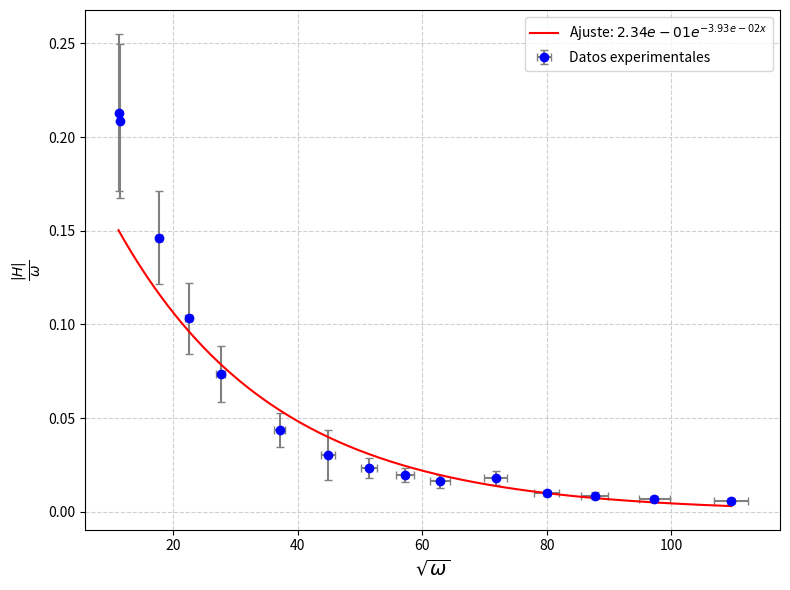
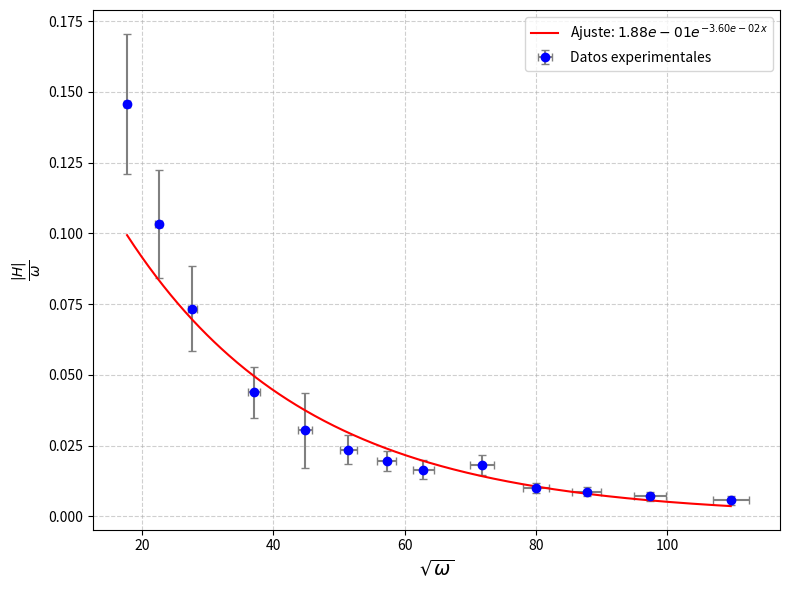
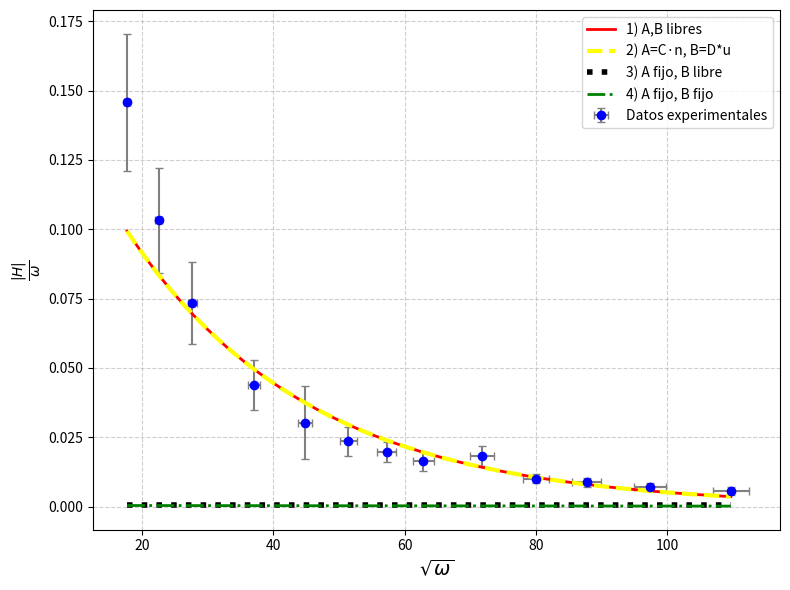
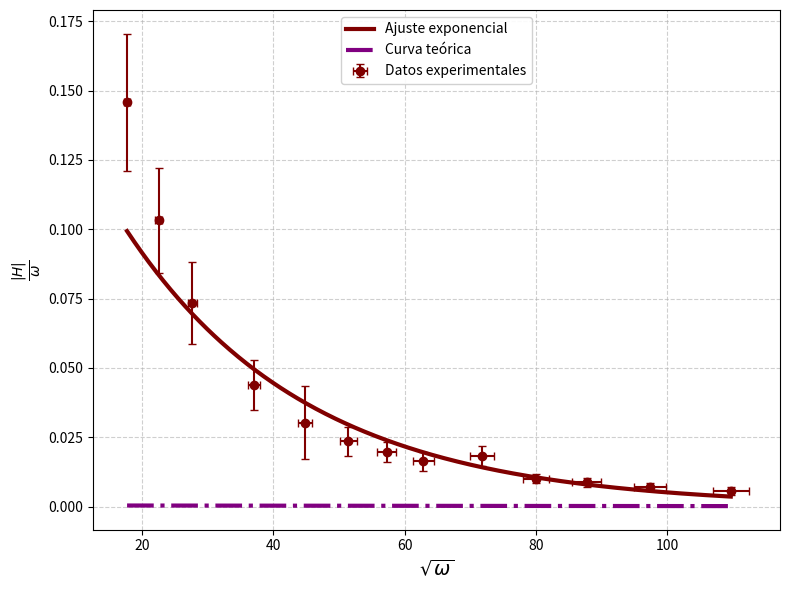
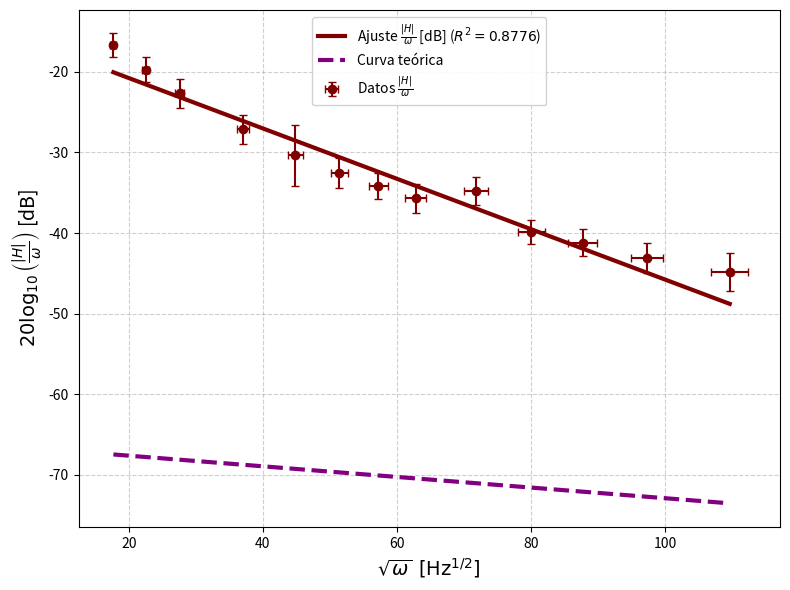
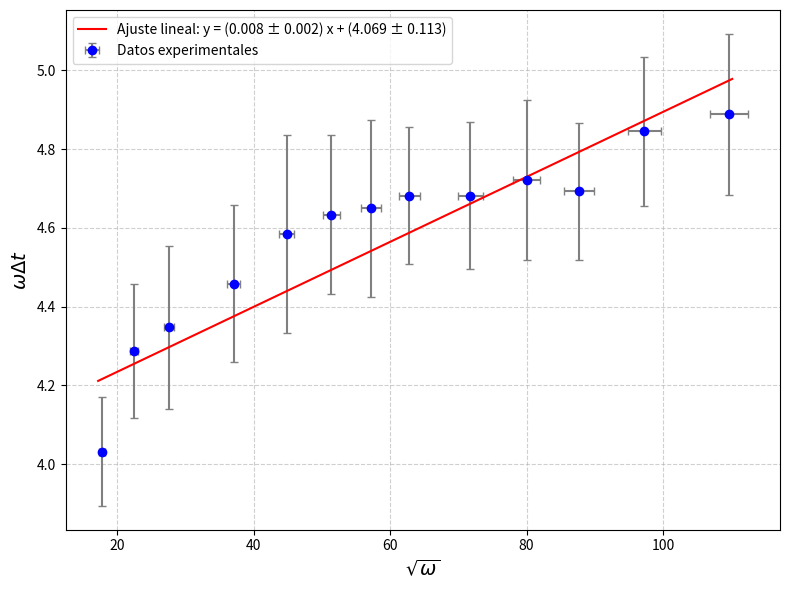
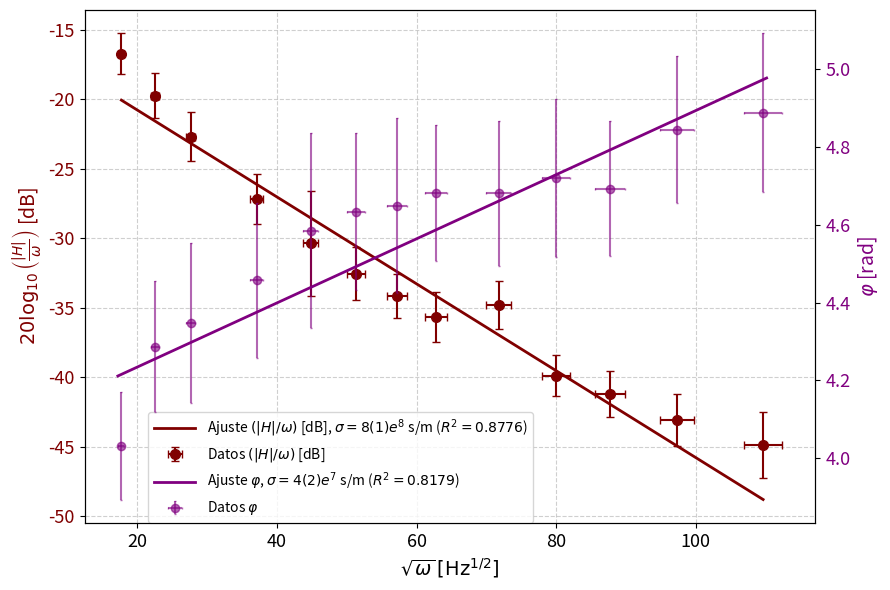

The matplotlib source for these figures, in order:
import numpy as np
import matplotlib.pyplot as plt
from scipy.optimize import curve_fit

#Datos completos
#v_p = np.array([0.187, 0.0914, 0.0645, 0.0492, 0.0394, 0.0319, 0.0271, 0.0174, 0.0147, 0.012, 0.00931, 0.189, 0.129, 0.108, 0.0211])   
#v_s = np.array([5.17, 5.12, 3.89, 3, 2.45, 2.05, 1.76, 1.13, 0.987, 0.798, 0.639, 5.06, 5.92, 5.65, 1.98])
#t = np.array([0.0158, 0.00364, 0.0021, 0.0015, 0.00116, 0.00094, 0.000788, 0.000492, 0.000406, 0.000346, 0.000276, 0.0165, 0.00784, 0.00536, 0.000604])
#f = np.array([21.1, 121.4, 218.8, 319.8, 420.2, 521.3, 628.3, 1019, 1224, 1506, 1913, 20, 49.95, 80.65, 819.7])
#mu = 4 * np.pi * 1e-7
#es =  0.00156
#des= 0.00001
#dv_p = np.array([0.02661, 0.013742, 0.007935, 0.02076, 0.007182, 0.003957, 0.003813, 0.002522, 0.002441, 0.002236, 0.0022793, 0.02667, 0.01487, 0.01424, 0.003633]) #Vienen del manual, calculados en el excel
#dv_s = np.array([0.6561, 0.6546, 0.6177, 0.291, 0.2745, 0.2625, 0.2538, 0.0849, 0.08061, 0.07494, 0.07017, 0.6528, 0.6786, 0.6705, 0.1604])
#df = np.array([1.055, 6.07, 10.94, 15.99, 21.01, 26.065, 31.415, 50.95, 61.2, 75.3, 95.65, 1, 2.4975, 4.0325, 40.985]) #5% de la medida 
#dt= np.array([0.005, 0.001, 0.0005, 0.0005, 0.00025, 0.00025, 0.0001, 0.0001, 0.00005, 0.00005, 0.00005, 0.0025, 0.001, 0.001, 0.0001]) #Escala sobre 5


#Datos sin los puntos de 20 
#v_p = np.array([0.0914, 0.0645, 0.0492, 0.0394, 0.0319, 0.0271, 0.0174, 0.0147, 0.012, 0.00931, 0.108, 0.0211, 0.129])
#v_s = np.array([5.12, 3.89, 3, 2.45, 2.05, 1.76, 1.13, 0.987, 0.798, 0.639, 5.65, 1.98, 5.90, 5.92])
#t = np.array([0.00364, 0.0021, 0.0015, 0.00116, 0.00094, 0.000788, 0.000492, 0.000406, 0.000346, 0.000276, 0.00536, 0.000604, 0.00784])
#f = np.array([121.4, 218.8, 319.8, 420.2, 521.3, 628.3, 1019, 1224, 1506, 1913, 80.65, 819.7, 49.95])
#mu = 4 * np.pi * 1e-7
#es =  0.00156
#dv_p = np.array([0.013742, 0.007935, 0.02076, 0.007182, 0.003957, 0.003813, 0.002522, 0.002441, 0.002236, 0.0022793, 0.01424, 0.003633, 0.01487])
#dv_s = np.array([0.6546, 0.6177, 0.291, 0.2745, 0.2625, 0.2538, 0.0849, 0.08061, 0.07494, 0.07017, 0.6705, 0.1604, 0.6786])
#df = np.array([6.07, 10.94, 15.99, 21.01, 26.065, 31.415, 50.95, 61.2, 75.3, 95.65, 4.0325, 40.985, 2.4975])
#dt= np.array([0.001, 0.0005, 0.0005, 0.00025, 0.00025, 0.0001, 0.0001, 0.00005, 0.00005, 0.00005, 0.001, 0.0001, 0.001])
#dt/=5


#Ajuste exp del módulo, todo libre, todos los puntos

v_p = np.array([0.187, 0.0914, 0.0645, 0.0492, 0.0394, 0.0319, 0.0271, 0.0174, 0.0147, 0.012, 0.00931, 0.189, 0.129, 0.108, 0.0211])
v_s = np.array([5.17, 5.12, 3.89, 3, 2.45, 2.05, 1.76, 1.13, 0.987, 0.798, 0.639, 5.06, 5.92, 5.65, 1.98])
t = np.array([0.0158, 0.00364, 0.0021, 0.0015, 0.00116, 0.00094, 0.000788, 0.000492, 0.000406, 0.000346, 0.000276, 0.0165, 0.00784, 0.00536, 0.000604])
f = np.array([21.1, 121.4, 218.8, 319.8, 420.2, 521.3, 628.3, 1019, 1224, 1506, 1913, 20, 49.95, 80.65, 819.7])
dv_p = np.array([0.02661, 0.013742, 0.007935, 0.02076, 0.007182, 0.003957, 0.003813, 0.002522, 0.002441, 0.002236, 0.0022793, 0.02667, 0.01487, 0.01424, 0.003633])
dv_s = np.array([0.6561, 0.6546, 0.6177, 0.291, 0.2745, 0.2625, 0.2538, 0.0849, 0.08061, 0.07494, 0.07017, 0.6528, 0.6786, 0.6705, 0.1604])
df = np.array([1.055, 6.07, 10.94, 15.99, 21.01, 26.065, 31.415, 50.95, 61.2, 75.3, 95.65, 1, 2.4975, 4.0325, 40.985])
dt= np.array([0.005, 0.001, 0.0005, 0.0005, 0.00025, 0.00025, 0.0001, 0.0001, 0.00005, 0.00005, 0.00005, 0.0025, 0.001, 0.001, 0.0001])
dt/=5
x = np.sqrt(f*2*np.pi)
y = v_s/(v_p*2*np.pi*f)
mu = 4 * np.pi * 1e-7
es =  0.00156
des= 0.00001

dx = np.sqrt((np.pi/2)*((df**2)/f))
dy = (1/(2*np.pi*v_p*f))*np.sqrt((dv_s)**2+((v_s*dv_p)/v_p)**2+((df*v_s)/f)**2)

#Ajuste

def expo(x, A, C):
    return A*np.exp(-C*x)
popt, pcov = curve_fit(expo, x, y, sigma=dy, absolute_sigma=True, bounds=([0,0],[np.inf,np.inf]))

A_fit, C_fit = popt
dA, dC = np.sqrt(np.diag(pcov))

x_fit = np.linspace(min(x), max(x), 500)
y_fit = expo(x_fit, *popt)

# Chi² reducido

y_ajustado = expo(x, A_fit, C_fit)

chi2 = np.sum(((y - y_ajustado)/dy)**2)

gl = len(x) - 2   # 2 parámetros: A y C

chi2_red = chi2 / gl

print(f"Chi-cuadrado reducido = {chi2_red:.4f}")

# grafico
plt.figure(figsize=(8,6))

plt.errorbar(x, y, xerr=dx, yerr=dy,
             fmt='o', color='blue',
             ecolor='gray', capsize=3,
             label='Datos experimentales')

plt.plot(x_fit, y_fit, 'r-',
         label=fr'Ajuste: ${A_fit:.2e}e^{{-{C_fit:.2e}x}}$')
print(f"A = {A_fit:.4e} ± {dA:.4e}")
print(f"C = {C_fit:.4e} ± {dC:.4e}")
plt.xlabel(r'$\sqrt{\omega}$', fontsize=14)
plt.ylabel(r'$\frac{|H|}{\omega}$', fontsize=14)
plt.legend()
plt.grid(True, linestyle='--', alpha=0.6)
print(f"Chi-cuadrado reducido = {chi2_red:.4f}")
plt.tight_layout()
plt.show()

sigma = ((C_fit/es)**2)*(2/mu)
ds= 4*np.sqrt((((C_fit/es**2)*dC)**2)/mu**2 +((((C_fit**2)/es**3)*des)**2)/mu**2)

print(f"sigma = {sigma:.4e} ± {ds:.4e}")

#Borro un los puntos de 20 
v_p = np.array([0.0914, 0.0645, 0.0492, 0.0394, 0.0319, 0.0271, 0.0174, 0.0147, 0.012, 0.00931, 0.108, 0.0211, 0.129])
v_s = np.array([5.12, 3.89, 3, 2.45, 2.05, 1.76, 1.13, 0.987, 0.798, 0.639, 5.65, 1.98, 5.90])
t = np.array([0.00364, 0.0021, 0.0015, 0.00116, 0.00094, 0.000788, 0.000492, 0.000406, 0.000346, 0.000276, 0.00536, 0.000604, 0.00784])
f = np.array([121.4, 218.8, 319.8, 420.2, 521.3, 628.3, 1019, 1224, 1506, 1913, 80.65, 819.7, 49.95])
mu = 4 * np.pi * 1e-7
es =  0.00156
dv_p = np.array([0.013742, 0.007935, 0.02076, 0.007182, 0.003957, 0.003813, 0.002522, 0.002441, 0.002236, 0.0022793, 0.01424, 0.003633, 0.01487])
dv_s = np.array([0.6546, 0.6177, 0.291, 0.2745, 0.2625, 0.2538, 0.0849, 0.08061, 0.07494, 0.07017, 0.6705, 0.1604, 0.6786])
df = np.array([6.07, 10.94, 15.99, 21.01, 26.065, 31.415, 50.95, 61.2, 75.3, 95.65, 4.0325, 40.985, 2.4975])
dt= np.array([0.001, 0.0005, 0.0005, 0.00025, 0.00025, 0.0001, 0.0001, 0.00005, 0.00005, 0.00005, 0.001, 0.0001, 0.001])
dt/=5
x = np.sqrt(f*2*np.pi)
y = v_s/(v_p*2*np.pi*f)

dx = np.sqrt((np.pi/2)*((df**2)/f))
dy = (1/(2*np.pi*v_p*f))*np.sqrt((dv_s)**2+((v_s*dv_p)/v_p)**2+((df*v_s)/f)**2)

#Ajuste

def expo(x, A, B):
    return A*np.exp(-B*x)
popt, pcov = curve_fit(expo, x, y, sigma=dy, absolute_sigma=True, bounds=([0,0],[np.inf,np.inf]))

A_fit, B_fit = popt
dA, dB = np.sqrt(np.diag(pcov))

x_fit = np.linspace(min(x), max(x), 500)
y_fit = expo(x_fit, *popt)

# Chi² reducido

y_ajustado = expo(x, A_fit, B_fit)

chi2 = np.sum(((y - y_ajustado)/dy)**2)

gl = len(x) - 2   # 2 parámetros: A y B

chi2_red = chi2 / gl

print(f"Chi-cuadrado reducido = {chi2_red:.4f}")

# grafico
plt.figure(figsize=(8,6))

plt.errorbar(x, y, xerr=dx, yerr=dy,
             fmt='o', color='blue',
             ecolor='gray', capsize=3,
             label='Datos experimentales')

plt.plot(x_fit, y_fit, 'r-',
         label=fr'Ajuste: ${A_fit:.2e}e^{{-{B_fit:.2e}x}}$')
print(f"A = {A_fit:.4e} ± {dA:.4e}")
print(f"B = {B_fit:.4e} ± {dB:.4e}")
plt.xlabel(r'$\sqrt{\omega}$', fontsize=14)
plt.ylabel(r'$\frac{|H|}{\omega}$', fontsize=14)
plt.legend()
plt.grid(True, linestyle='--', alpha=0.6)
print(f"Chi-cuadrado reducido = {chi2_red:.4f}")
plt.tight_layout()
plt.show()

sigma = ((B_fit/es)**2)*(2/mu)
ds= 4*np.sqrt((((B_fit/es**2)*dB)**2)/mu**2 +((((B_fit**2)/es**3)*des)**2)/mu**2)

print(f"sigma = {sigma:.4e} ± {ds:.4e}")

#Puntos sin los de 20. Muchos ajustes

n = (64*np.pi)/415035
B_fijo = 0.00759251
A_fijo = (64*np.pi)/415035
u = 0.00000123656

#Ajustes

# 1) A,B libres
def expo1(x, A, B):
    return A*np.exp(-B*x)

popt1, pcov1 = curve_fit(
    expo1, x, y,
    sigma=dy,
    absolute_sigma=True,
    bounds=([0,0],[np.inf,np.inf])
)
A1, B1 = popt1
dA1, dB1 = np.sqrt(np.diag(pcov1))

y1 = expo1(x, A1, B1)

chi2_1 = np.sum(((y-y1)/dy)**2)
gl1 = len(x)-2
chi2red1 = chi2_1/gl1

# 2) A=C*n (C libre), N fijo, B=D*u, u fijo D seria raiz de sigma

def expo2(x, C, D):
    A = C*n
    B = D*u

    return A*np.exp(-B*x)

popt2, pcov2 = curve_fit(
    expo2,
    x, y,
    sigma=dy,
    absolute_sigma=True,
     bounds=([0,0],[np.inf,np.inf]))

C2, D2 = popt2
dC2, dD2 = np.sqrt(np.diag(pcov2))

A2 = C2*n
dA2 = n*dC2

B2 = D2*u
dB2 = u*dD2

y2 = expo2(x, C2, D2)

chi2_2 = np.sum(((y-y2)/dy)**2)
gl2 = len(x)-2
chi2red2 = chi2_2/gl2

W= (D2)**2

# 3) A fijo, B libre

def expo3(x, B):
    return A_fijo*np.exp(-B*x)

popt3, pcov3 = curve_fit(
    expo3,
    x, y,
    sigma=dy,
    absolute_sigma=True,
    bounds=([0],[np.inf]))

B3 = popt3[0]
dB3 = np.sqrt(np.diag(pcov3))[0]

y3 = expo3(x, B3)

chi2_3 = np.sum(((y-y3)/dy)**2)
gl3 = len(x)-1
chi2red3 = chi2_3/gl3

# 4) A fijo, B fijo
def expo4(x):
    return A_fijo*np.exp(-B_fijo*x)

y4 = expo4(x)

chi2_4 = np.sum(((y-y4)/dy)**2)
gl4 = len(x)
chi2red4 = chi2_4/gl4

# Grafico
x_fit = np.linspace(min(x), max(x), 500)

y_fit1 = expo1(x_fit, A1, B1)
y_fit2 = expo2(x_fit, C2, D2)
y_fit3 = expo3(x_fit, B3)
y_fit4 = expo4(x_fit)

print("AJUSTE 1: A,B libres")
print(f"A = {A1:.4e} ± {dA1:.4e}")
print(f"B = {B1:.4e} ± {dB1:.4e}")
print(f"χ² reducido = {chi2red1:.4f}")

print("AJUSTE 2: A=C*n, B=D*u")
print(f"C = {C2:.4e} ± {dC2:.4e}")
print(f"D = {D2:.4e} ± {dD2:.4e}")
print(f"A = {A2:.4e} ± {dA2:.4e}")
print(f"B = {B2:.4e} ± {dB2:.4e}")
print(f"sigma= {W:e}" )
print(f"χ² reducido = {chi2red2:.4f}")

print("AJUSTE 3: A fijo, B libre")
print(f"A fijo = {A_fijo:.4e}")
print(f"B = {B3:.4e} ± {dB3:.4e}")
print(f"χ² reducido = {chi2red3:.4f}")

print("AJUSTE 4: A fijo, B fijo")
print(f"A fijo = {A_fijo:.4e}")
print(f"B fijo = {B_fijo:.4e}")
print(f"χ² reducido = {chi2red4:.4f}")

plt.figure(figsize=(8,6))

plt.errorbar(x, y, xerr=dx, yerr=dy, fmt='o', color='blue', ecolor='gray', capsize=3, label='Datos experimentales')

plt.plot(x_fit, y_fit1, color='red', linestyle='-', linewidth=2, label='1) A,B libres')
plt.plot(x_fit, y_fit2, color='yellow', linestyle='--', linewidth=3, label='2) A=C·n, B=D*u')
plt.plot(x_fit, y_fit3, color='black', linestyle=':', linewidth=4, label='3) A fijo, B libre')
plt.plot(x_fit, y_fit4, color='green', linestyle='-.', linewidth=2, label='4) A fijo, B fijo')

plt.xlabel(r'$\sqrt{\omega}$', fontsize=14)
plt.ylabel(r'$\frac{|H|}{\omega}$', fontsize=14)
plt.grid(True, linestyle='--', alpha=0.6)
plt.legend()
plt.tight_layout()
plt.show()

#Teorico vs ajuste solo es gráfico

plt.figure(figsize=(8,6))

plt.errorbar(x, y, xerr=dx, yerr=dy, fmt='o', color='maroon', alpha=1, ecolor='maroon', capsize=3, label='Datos experimentales')
plt.plot(x_fit, y_fit2, color='maroon', linestyle='-',linewidth=3, label=(fr'Ajuste exponencial'))
plt.plot(x_fit,y_fit4,color='purple', linestyle='-.',linewidth=3, label=(fr'Curva teórica'))

plt.xlabel(r'$\sqrt{\omega}$', fontsize=14)
plt.ylabel(r'$\frac{|H|}{\omega}$', fontsize=14)
plt.grid(True, linestyle='--', alpha=0.6)
plt.legend(loc='upper center', bbox_to_anchor=(0.5,1), framealpha=0.9)

plt.tight_layout()
plt.show()

# Teorico vs ajuste en dB

plt.figure(figsize=(8,6))

# Conversión a dB
y_dB = 20*np.log10(y)
dy_dB = 20/(np.log(10)*y)*dy

y_fit2_dB = 20*np.log10(y_fit2)
y_fit4_dB = 20*np.log10(y_fit4)

#R**2

SS_res_2 = np.sum((y - y2)**2)
SS_tot = np.sum((y - np.mean(y))**2)

R2_2 = 1 - SS_res_2/SS_tot


plt.errorbar(
    x, y_dB,
    xerr=dx,
    yerr=dy_dB,
    fmt='o',
    color='maroon',
    alpha=1,
    ecolor='maroon',
    capsize=3,
    label=r'Datos $\frac{|H|}{\omega}$'
)

plt.plot(
    x_fit,
    y_fit2_dB,
    color='maroon',
    linestyle='-',
    linewidth=3,
    label=fr'Ajuste $\frac{{|H|}}{{\omega}}$ [dB] ($R^2={R2_2:.4f}$)'
)

plt.plot(
    x_fit,
    y_fit4_dB,
    color='purple',
    linestyle='--',
    linewidth=3,
    label='Curva teórica'
)

plt.xlabel(r'$\sqrt{\omega}\,$ $[\mathrm{Hz}^{1/2}]$', fontsize=14)

plt.ylabel(
    r'$20\log_{10}\left(\frac{|H|}{\omega}\right)$ [dB]',
    fontsize=14
)

plt.grid(True, linestyle='--', alpha=0.6)

plt.legend(
    loc='upper center',
    bbox_to_anchor=(0.5,1),
    framealpha=0.9
)

plt.tight_layout()
plt.show()


#Sigmas
def calc_sigma(B, dB, es, des, mu):

    sigma = ((B/es)**2)*(2/mu)

    ds = 4*np.sqrt((((B/es**2)*dB)**2)/(mu**2)+((((B**2)/(es**3))*des)**2)/(mu**2))

    return sigma, ds


#1)
sigma1, ds1 = calc_sigma(B1, dB1, es, des, mu)

#2)
sigma2, ds2 = calc_sigma(B2, dB2, es, des, mu)

#3)
sigma3, ds3 = calc_sigma(B3, dB3, es, des, mu)

#4)
dB_fijo = 0
sigma4, ds4 = calc_sigma(B_fijo, dB_fijo, es, des, mu)

print("AJUSTE 1: A,B libres")
print(f"sigma = {sigma1:.4e} ± {ds1:.4e}")

print("AJUSTE 2: A=C*N, B=D*u")
print(f"sigma = {sigma2:.4e} ± {ds2:.4e}")

print("AJUSTE 3: A fijo, B libre")
print(f"sigma = {sigma3:.4e} ± {ds3:.4e}")

print("AJUSTE 4: A fijo, B fijo")
print(f"sigma = {sigma4:.4e} ± {ds4:.4e}")


delta=1/B2
ddelta=(1/(B2)**2)*dB2
print(f"{delta:.4e} ± {ddelta:.4e}")

#Tengo que poner parte del ajuste de phy acá para poder hacer el gráfico combinado, copie todos los datos por las dudas jeje. 

v_p = np.array([0.0914, 0.0645, 0.0492, 0.0394, 0.0319, 0.0271, 0.0174, 0.0147, 0.012, 0.00931, 0.108, 0.0211, 0.129])
v_s = np.array([5.12, 3.89, 3, 2.45, 2.05, 1.76, 1.13, 0.987, 0.798, 0.639, 5.65, 1.98, 5.90])
t = np.array([0.00364, 0.0021, 0.0015, 0.00116, 0.00094, 0.000788, 0.000492, 0.000406, 0.000346, 0.000276, 0.00536, 0.000604, 0.00784])
f = np.array([121.4, 218.8, 319.8, 420.2, 521.3, 628.3, 1019, 1224, 1506, 1913, 80.65, 819.7, 49.95])
mu = 4 * np.pi * 1e-7
es =  0.00156
dv_p = np.array([0.013742, 0.007935, 0.02076, 0.007182, 0.003957, 0.003813, 0.002522, 0.002441, 0.002236, 0.0022793, 0.01424, 0.003633, 0.01487])
dv_s = np.array([0.6546, 0.6177, 0.291, 0.2745, 0.2625, 0.2538, 0.0849, 0.08061, 0.07494, 0.07017, 0.6705, 0.1604, 0.6786])
df = np.array([6.07, 10.94, 15.99, 21.01, 26.065, 31.415, 50.95, 61.2, 75.3, 95.65, 4.0325, 40.985, 2.4975])
dt= np.array([0.001, 0.0005, 0.0005, 0.00025, 0.00025, 0.0001, 0.0001, 0.00005, 0.00005, 0.00005, 0.001, 0.0001, 0.001])
dt/=5
#df= np.array([1,1,1,1,1,1,1,1,1,1,1,1,1])

x = np.sqrt(f*2*np.pi)
y = 2*np.pi*f*t+np.pi/2

dx = np.sqrt((np.pi/2)*((df**2)/f))
dy = 2*np.pi*np.sqrt((t*df)**2 +(f*dt)**2)

# modelo
def lineal(x, m, b):
    return m * x + b

popt, pcov = curve_fit(lineal, x, y, sigma=dy, absolute_sigma=True)
m, b = popt
dm, db = np.sqrt(np.diag(pcov))

# ajuste
x_fit = np.linspace(min(x) - 0.5, max(x) + 0.5, 100)
y_fit = lineal(x_fit, m, b)

# Chi**2 red
y_ajustado = lineal(x, m, b)
chi2 = np.sum(((y - y_ajustado) / dy)**2)
chi2_red = chi2 / (len(x) - 2)

# R**2
ss_res = np.sum((y - y_ajustado)**2)
ss_tot = np.sum((y - np.mean(y))**2)
r2 = 1 - (ss_res / ss_tot)


# grafico
plt.figure(figsize=(8, 6))

plt.errorbar(x, y, xerr=dx, yerr=dy, fmt='o', color='blue',
             ecolor='gray', capsize=3, label='Datos experimentales')

# Recta ajustada
plt.plot(x_fit, y_fit, 'r-', label=f'Ajuste lineal: y = ({m:.3f} ± {dm:.3f}) x + ({b:.3f} ± {db:.3f})')


plt.xlabel(r'$\sqrt{\omega}$', fontsize=14)
plt.ylabel(r'$\omega\Delta t$', fontsize=14)
plt.legend()
plt.grid(True, linestyle='--', alpha=0.6)

plt.tight_layout()
plt.show()

print("Resultados del ajuste")
print(f"Pendiente (a) = {m:.4f} ± {dm:.4f}")
print(f"Ordenada al origen (b) = {b:.4f} ± {db:.4f}")
print(f"Chi-cuadrado reducido = {chi2_red:.4f}")
print(f"R² = {r2:.4f}")


#Gráfico combinado

fig, ax1 = plt.subplots(figsize=(9,6))

#Paso a dB

y_H = v_s/(v_p*2*np.pi*f)
dy_H = (1/(2*np.pi*v_p*f))*np.sqrt((dv_s)**2 + ((v_s*dv_p)/v_p)**2 + ((df*v_s)/f)**2)

y_H_dB = 20*np.log10(y_H)
dy_H_dB = 20/(np.log(10)*y_H)*dy_H

x_fit = np.linspace(min(x), max(x), 500)
x1_fit = np.linspace(min(x)-0.5, max(x)+0.5, 500)

# R**2
y_H_aj = expo(x, A_fit, B_fit)

SS_res_H = np.sum((y_H - y_H_aj)**2)
SS_tot_H = np.sum((y_H - np.mean(y_H))**2)

R2_H = 1 - SS_res_H/SS_tot_H

y_phi_aj = lineal(x, m, b)

SS_res_phi = np.sum((y - y_phi_aj)**2)
SS_tot_phi = np.sum((y - np.mean(y))**2)
R2_phi = 1 - SS_res_phi/SS_tot_phi

ax1.errorbar(x, y_H_dB, xerr=dx, yerr=dy_H_dB, fmt='o', color='maroon', capsize=3, markersize=7, label=r'Datos $(|H|/\omega)$ [dB]')
ax1.plot(x_fit, 20*np.log10(expo(x_fit, A_fit, B_fit)), '-', color='maroon', linewidth=2, label=fr'Ajuste $(|H|/\omega)$ [dB], $\sigma=8(1)e^8$ s/m ($R^2={R2_H:.4f}$)')
ax1.set_xlabel(r'$\sqrt{\omega}\,[\mathrm{Hz}^{1/2}]$', fontsize=14)

ax1.set_ylabel(r'$20\log_{10}\left(\frac{|H|}{\omega}\right)$ [dB]', color='maroon', fontsize=14)

ax1.tick_params(axis='x', labelsize=13)
ax1.tick_params(axis='y', labelsize=13, labelcolor='maroon')

ax2 = ax1.twinx()
ax2.errorbar(x,y,xerr=dx,yerr=dy,fmt='o',color='purple',alpha=0.6,capsize=1,markersize=6,label=r'Datos $\varphi$')

ax2.plot(x1_fit,lineal(x1_fit, m, b),'-',color='purple',linewidth=2,label=fr'Ajuste $\varphi$, $\sigma=4(2)e^7$ s/m ($R^2={R2_phi:.4f}$)')
ax2.set_ylabel(r'$\varphi$ [rad]',color='purple',fontsize=14)

ax2.tick_params(axis='y', labelsize=13, labelcolor='purple')

lines1, labels1 = ax1.get_legend_handles_labels()
lines2, labels2 = ax2.get_legend_handles_labels()
ax1.legend(lines1 + lines2, labels1 + labels2,loc='upper center',bbox_to_anchor=(0.35,0.23), ncol=1, fontsize=10, handlelength=3)

ax1.grid(True, linestyle='--', alpha=0.6)

plt.tight_layout()
plt.show()
